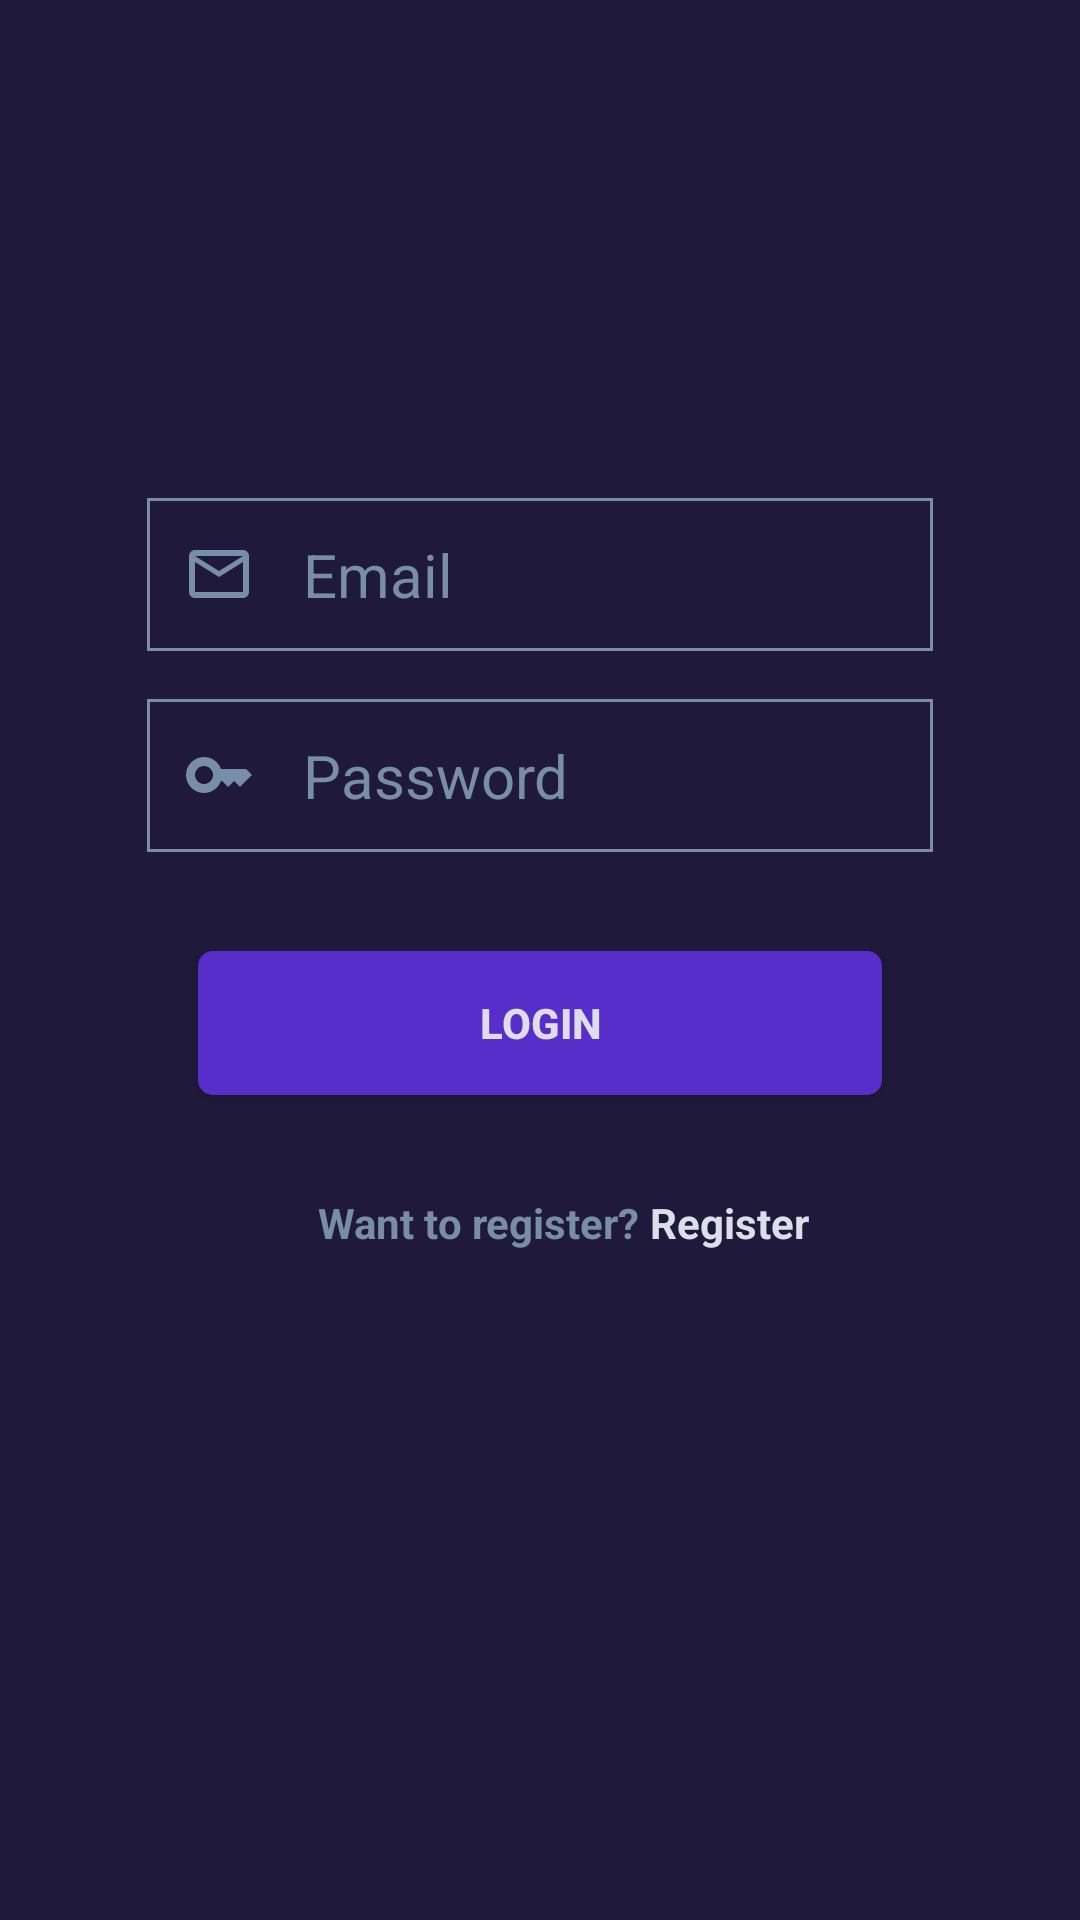

Here is an Android app screen rendered from its layout file. Give the layout XML and the strings, colors and styles it references.
<!-- AndroidManifest.xml: application theme Theme.MoneroMiningApp -->
<!-- res/layout/activity_login.xml -->
<?xml version="1.0" encoding="utf-8"?>
<RelativeLayout xmlns:android="http://schemas.android.com/apk/res/android"
    xmlns:app="http://schemas.android.com/apk/res-auto"
    xmlns:tools="http://schemas.android.com/tools"
    android:layout_width="match_parent"
    android:layout_height="match_parent"
    android:background="@color/my_black"
    android:layout_gravity="center"
    tools:context=".LoginActivity">
    <LinearLayout
        android:id="@+id/loginBox"
        android:layout_width="match_parent"
        android:layout_height="wrap_content"
        android:orientation="vertical"
        android:layout_marginTop="150dp"
        android:layout_marginHorizontal="33dp">

        <EditText
            android:id="@+id/loginUser"
            android:layout_width="match_parent"
            android:layout_height="wrap_content"
            android:hint="Email"
            android:textSize="20sp"
            android:inputType="textEmailAddress"
            android:drawableStart="@drawable/email_icon"
            android:drawableTint="@color/gray"
            android:textColor="@color/gray"
            android:drawablePadding="16dp"
            android:textColorHint="@color/gray"
            android:layout_margin="16dp"
            android:padding="12dp"
            android:paddingStart="20dp"
            android:background="@drawable/tabs_bg"
            />
        <EditText
            android:id="@+id/loginPass"
            android:layout_width="match_parent"
            android:layout_height="wrap_content"
            android:hint="Password"
            android:inputType="textPassword"
            android:textColor="@color/gray"
            android:textSize="20sp"
            android:textColorHint="@color/gray"
            android:layout_marginHorizontal="16dp"
            android:drawableStart="@drawable/password_icon"
            android:drawablePadding="16dp"
            android:padding="12dp"
            android:paddingStart="20dp"
            android:background="@drawable/tabs_bg"
            />
        <Button
            android:id="@+id/loginBtn"
            android:layout_width="match_parent"
            android:layout_height="wrap_content"
            android:layout_below="@+id/personalWallet"
            android:layout_margin="33dp"
            android:text="LOGIN"
            android:textStyle="bold"
            android:textColor="@color/my_white"
            android:elevation="7dp"
            android:background="@drawable/button_bg"
            android:backgroundTint="@color/light_blue" />

    </LinearLayout>

    <LinearLayout
        android:layout_width="match_parent"
        android:layout_height="wrap_content"
        android:layout_below="@+id/loginBox"
        android:gravity="center">

        <TextView
            android:layout_width="wrap_content"
            android:layout_height="wrap_content"
            android:text="Want to register? "
            android:textColor="@color/gray"
            android:textStyle="bold"
            android:textSize="14sp"
            android:layout_marginStart="16dp"/>

        <TextView
            android:id="@+id/tv_register"
            android:layout_width="wrap_content"
            android:layout_height="wrap_content"
            android:text="Register"
            android:textColor="@color/my_white"
            android:textStyle="bold"
            android:textSize="14sp"/>

    </LinearLayout>



</RelativeLayout>
<!-- resources referenced by this layout -->
<resources>
  <color name="gray">#778da9</color>
  <color name="light_blue">#582ECB</color>
  <color name="my_black">#1f1a3b</color>
  <color name="my_white">#DEDEEB</color>
  <!-- drawable button_bg (drawable) -->
  <?xml version="1.0" encoding="utf-8"?>
  <shape xmlns:android="http://schemas.android.com/apk/res/android"
      android:shape="rectangle">
  
      <solid android:color="@color/light_blue" />
      <corners android:radius="5dp"/>
  
  </shape>
  <!-- drawable email_icon (drawable) -->
  <vector android:height="24dp" android:tint="#778DA9"
      android:viewportHeight="24" android:viewportWidth="24"
      android:width="24dp" xmlns:android="http://schemas.android.com/apk/res/android">
      <path android:fillColor="@android:color/white" android:pathData="M20,4L4,4c-1.1,0 -1.99,0.9 -1.99,2L2,18c0,1.1 0.9,2 2,2h16c1.1,0 2,-0.9 2,-2L22,6c0,-1.1 -0.9,-2 -2,-2zM20,18L4,18L4,8l8,5 8,-5v10zM12,11L4,6h16l-8,5z"/>
  </vector>
  <!-- drawable password_icon (drawable) -->
  <vector android:height="24dp" android:tint="#778DA9"
      android:viewportHeight="24" android:viewportWidth="24"
      android:width="24dp" xmlns:android="http://schemas.android.com/apk/res/android">
      <path android:fillColor="@android:color/white" android:pathData="M21,10h-8.35C11.83,7.67 9.61,6 7,6c-3.31,0 -6,2.69 -6,6s2.69,6 6,6c2.61,0 4.83,-1.67 5.65,-4H13l2,2l2,-2l2,2l4,-4.04L21,10zM7,15c-1.65,0 -3,-1.35 -3,-3c0,-1.65 1.35,-3 3,-3s3,1.35 3,3C10,13.65 8.65,15 7,15z"/>
  </vector>
  <!-- drawable tabs_bg (drawable) -->
  <?xml version="1.0" encoding="utf-8"?>
  <shape xmlns:android="http://schemas.android.com/apk/res/android"
      android:shape="rectangle">
      <stroke android:width="1dp"
          android:color="@color/gray"/>
  
  </shape>
  <style name="Theme.MoneroMiningApp" parent="Base.Theme.MoneroMiningApp" />
  <style name="Base.Theme.MoneroMiningApp" parent="Theme.Material3.DayNight.NoActionBar">
          
           <item name="colorPrimary">@color/dark_blue</item>
      </style>
  <color name="dark_blue">#313662</color>
</resources>
